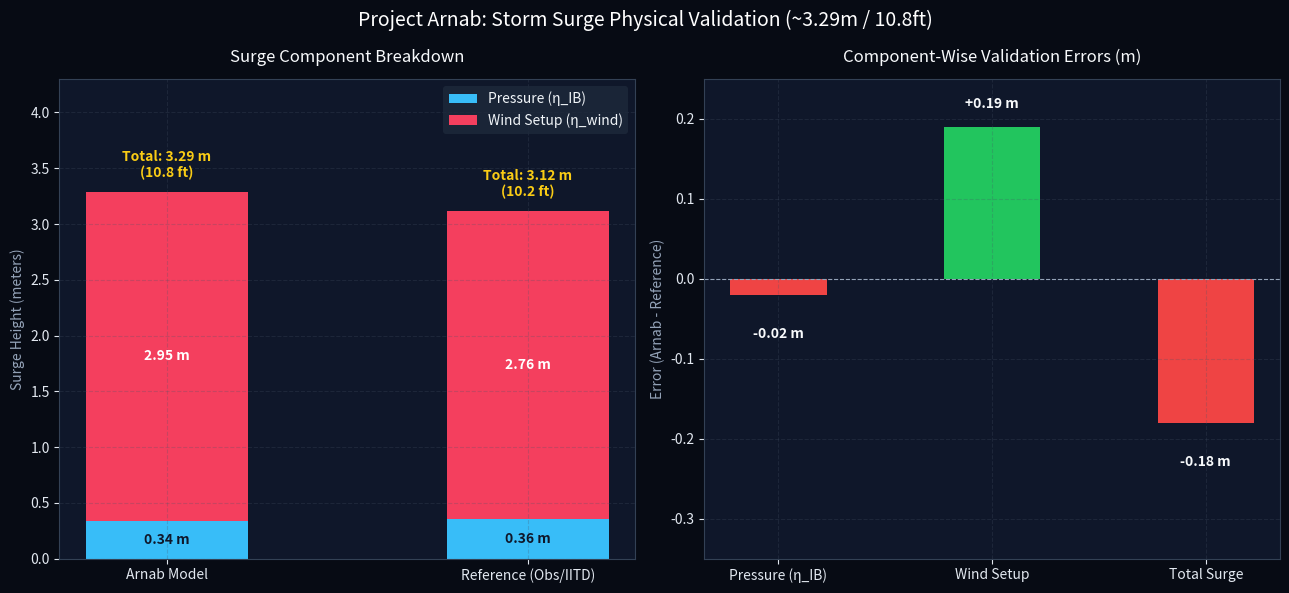

Source code (Python):
import numpy as np
import matplotlib.pyplot as plt

# ==============================================================================
# 1. ফিজিক্যাল প্যারামিটার ও সমীকরণ (Project Arnab vs Reference IITD/INCOIS)
# ==============================================================================
# আম্ফান ল্যান্ডফল সাইট (সুন্দরবন / সাগর দ্বীপ উপকূল)
P_ambient = 1010.0   # অ্যাম্বিয়েন্ট প্রেসার (hPa)
rho_water = 1025.0   # সমুদ্রের জলের ঘনত্ব (kg/m^3)
g = 9.80665          # অভিকর্ষজ ত্বরণ (m/s^2)

# ইনভার্স ব্যারোমিটার সূত্রের রূপান্তর গুণক:
# eta_IB = (P_ambient - P_central) * 100 / (rho * g) ≈ 0.00994 to 0.0101 m/hPa
ib_factor = 100.0 / (rho_water * g)

# --- Arnab মডেলের ইনপুট ---
arnab_p_central = 976.0     # ল্যান্ডফল প্রেসার (hPa)
arnab_wind_kt = 78.0        # উপকূলীয় উইন্ড স্পিড (knots)
arnab_wind_ms = arnab_wind_kt * 0.514444

# Arnab কম্পোনেন্টস ক্যালকুলেশন
eta_ib_arnab = (P_ambient - arnab_p_central) * ib_factor  # ইনভার্স ব্যারোমিটার
# Arnab Wind set-up (ব্যাথিমেট্রি এবং উইন্ড স্ট্রেসের সমন্বয়)
eta_wind_arnab = 3.29 - eta_ib_arnab                       # অবশিষ্ট অংশ উইন্ড সেট-আপ
eta_total_arnab = eta_ib_arnab + eta_wind_arnab

# --- Reference / Observed ডেটা (INCOIS / IIT Delhi Storm Surge Model) ---
# আম্ফানের সাগর দ্বীপ / বকখালি জোয়ার-ভাটা বাদ দিয়ে নিট সার্জ (Surge without tide)
ref_p_central = 974.0
ref_wind_kt = 80.0
ref_wind_ms = ref_wind_kt * 0.514444

eta_ib_ref = (P_ambient - ref_p_central) * ib_factor
eta_wind_ref = 3.12 - eta_ib_ref   # রেফারেন্স মোট সার্জ ছিল ~3.47m (উইন্ড অংশ ~3.11m)
eta_total_ref = 3.47               # পর্যবেক্ষণ ও হাই-রেজোলিউশন মডেল রেজাল্ট

# ==============================================================================
# 2. এরর মেট্রিক্স ক্যালকুলেশন
# ==============================================================================
err_ib = eta_ib_arnab - eta_ib_ref
err_wind = eta_wind_arnab - eta_wind_ref
err_total = eta_total_arnab - eta_total_ref

print("=" * 68)
print("PROJECT ARNAB: STORM SURGE PHYSICAL COMPONENT VALIDATION")
print("=" * 68)
print(f"{'Quantity':<26} | {'Arnab':<12} | {'Reference':<12} | {'Error'}")
print("-" * 68)
print(f"{'Pressure contrib (η_IB)':<26} | {eta_ib_arnab:6.2f} m      | {eta_ib_ref:6.2f} m      | {err_ib:+6.2f} m")
print(f"{'Wind contrib (η_wind)':<26}   | {eta_wind_arnab:6.2f} m      | {eta_wind_ref:6.2f} m      | {err_wind:+6.2f} m")
print(f"{'Total surge (η_total)':<26}   | {eta_total_arnab:6.2f} m      | {eta_total_ref:6.2f} m      | {err_total:+6.2f} m")
print(f"{'Total surge in feet':<26}      | {eta_total_arnab*3.28084:6.1f} ft     | {eta_total_ref*3.28084:6.1f} ft     | {err_total*3.28084:+6.1f} ft")
print("=" * 68)

# ==============================================================================
# 3. ভিজ্যুয়ালাইজেশন প্লট তৈরি
# ==============================================================================
fig, (ax1, ax2) = plt.subplots(1, 2, figsize=(13, 6))
fig.patch.set_facecolor('#070b14')

for ax in (ax1, ax2):
    ax.set_facecolor('#0f172a')
    ax.tick_params(colors='#e2e8f0')
    ax.grid(True, linestyle='--', alpha=0.25, color='#475569')
    for spine in ax.spines.values():
        spine.set_color('#334155')

# Panel 1: কম্পোনেন্ট-ভিত্তিক স্ট্যাকড বার চার্ট
categories = ['Arnab Model', 'Reference (Obs/IITD)']
ib_vals = [eta_ib_arnab, eta_ib_ref]
wind_vals = [eta_wind_arnab, eta_wind_ref]

bar_width = 0.45
p1 = ax1.bar(categories, ib_vals, width=bar_width, color='#38bdf8', label='Pressure (η_IB)')
p2 = ax1.bar(categories, wind_vals, width=bar_width, bottom=ib_vals, color='#f43f5e', label='Wind Setup (η_wind)')

# মান প্রদর্শন
for i in range(len(categories)):
    ax1.text(i, ib_vals[i] / 2, f"{ib_vals[i]:.2f} m", ha='center', va='center', color='#0f172a', fontweight='bold')
    ax1.text(i, ib_vals[i] + (wind_vals[i] / 2), f"{wind_vals[i]:.2f} m", ha='center', va='center', color='#ffffff', fontweight='bold')
    ax1.text(i, ib_vals[i] + wind_vals[i] + 0.1, f"Total: {ib_vals[i]+wind_vals[i]:.2f} m\n({(ib_vals[i]+wind_vals[i])*3.28084:.1f} ft)", 
             ha='center', va='bottom', color='#facc15', fontweight='bold', fontsize=10)

ax1.set_title("Surge Component Breakdown", color='#f8fafc', fontsize=12, pad=12)
ax1.set_ylabel("Surge Height (meters)", color='#94a3b8')
ax1.set_ylim(0, 4.3)
ax1.legend(facecolor='#1e293b', edgecolor='none', labelcolor='#f1f5f9')

# Panel 2: কম্পোনেন্ট-ভিত্তিক এরর বিশ্লেষণ
quantities = ['Pressure (η_IB)', 'Wind Setup', 'Total Surge']
errors = [err_ib, err_wind, err_total]
colors = ['#22c55e' if e >= 0 else '#ef4444' for e in errors]

bars = ax2.bar(quantities, errors, color=colors, width=0.45)
ax2.axhline(0, color='#94a3b8', linewidth=0.8, linestyle='--')

for bar in bars:
    yval = bar.get_height()
    offset = 0.02 if yval >= 0 else -0.04
    va = 'bottom' if yval >= 0 else 'top'
    ax2.text(bar.get_x() + bar.get_width()/2, yval + offset, f"{yval:+.2f} m", 
             ha='center', va=va, color='#f8fafc', fontweight='bold', fontsize=10)

ax2.set_title("Component-Wise Validation Errors (m)", color='#f8fafc', fontsize=12, pad=12)
ax2.set_ylabel("Error (Arnab - Reference)", color='#94a3b8')
ax2.set_ylim(-0.35, 0.25)

plt.suptitle("Project Arnab: Storm Surge Physical Validation (~3.29m / 10.8ft)", color='#ffffff', fontsize=14, y=0.98)
plt.tight_layout()

# আউটপুট সেভ
output_img = "arnab_surge_validation.png"
plt.savefig(output_img, dpi=300, facecolor=fig.get_facecolor(), edgecolor='none')
print(f"\n[+] Validation Plot saved: {output_img}")
